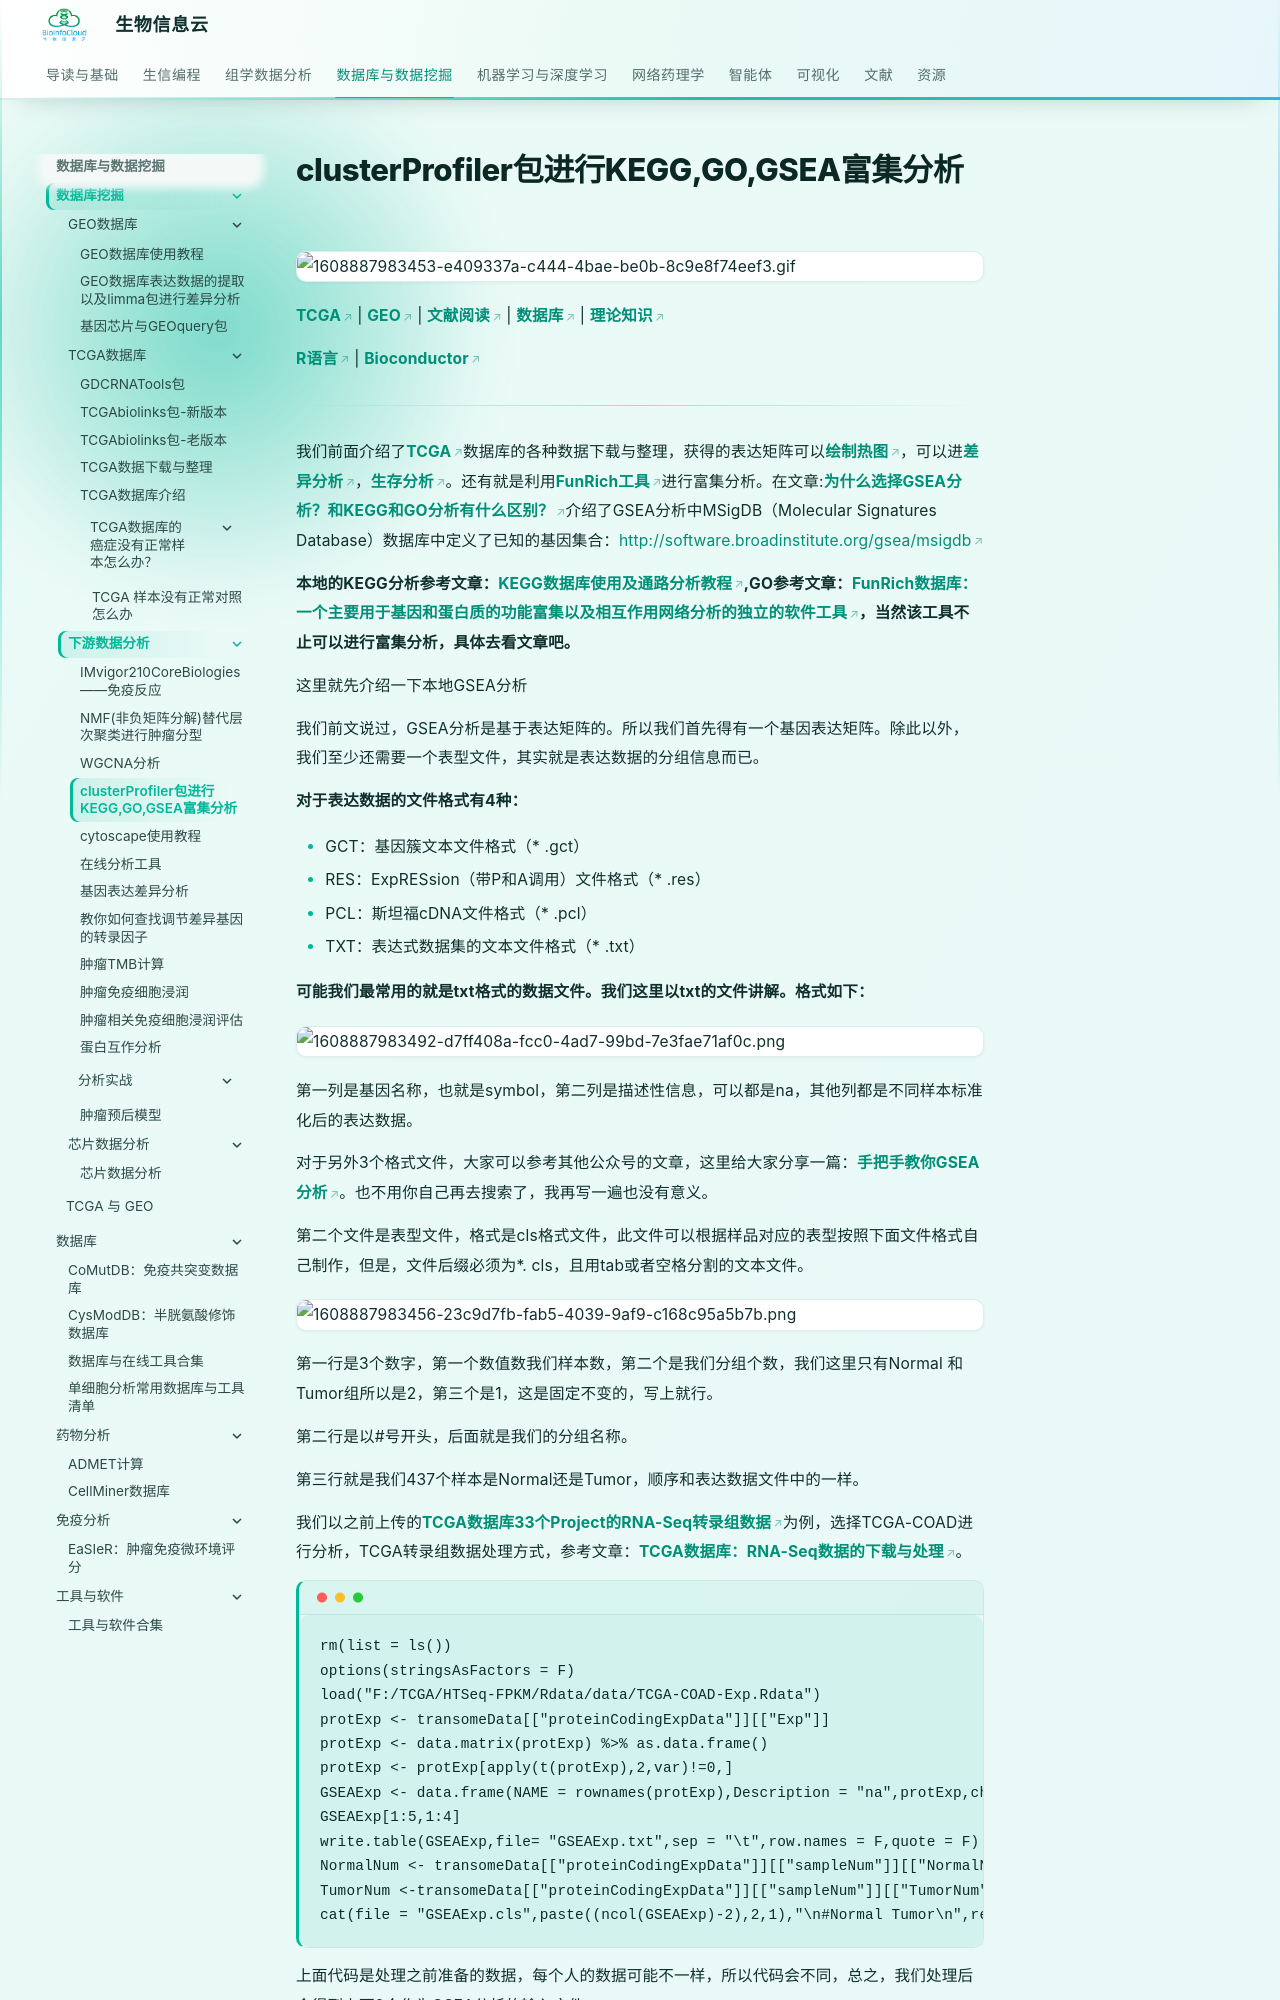

repository: BioInfoCloud/note · page: database-mining/downstream-analysis/clusterProfiler-KEGG-GO-GSEA-enrichment-analysis/index.html · generator: mkdocs

# clusterProfiler包进行KEGG,GO,GSEA富集分析

![1608887983453-e409337a-c444-4bae-be0b-8c9e8f74eef3.gif](./img/clusterProfiler-KEGG-GO-GSEA-enrichment-analysis/1608887983453-e409337a-c444-4bae-be0b-8c9e8f74eef3-624512.gif)

[**TCGA**](https://mp.weixin.qq.com/mp/appmsgalbum?action=getalbum&album_id=1338047035672526848&__biz=MzA4NDAzODkzMA==#wechat_redirect) | [**GEO**](https://mp.weixin.qq.com/mp/appmsgalbum?action=getalbum&album_id=1385753371944239106&__biz=MzA4NDAzODkzMA==#wechat_redirect) | [**文献阅读**](https://mp.weixin.qq.com/mp/appmsgalbum?action=getalbum&album_id=1338481272770953216&__biz=MzA4NDAzODkzMA==#wechat_redirect) | [**数据库**](https://mp.weixin.qq.com/mp/appmsgalbum?action=getalbum&album_id=1338487030963142656&__biz=MzA4NDAzODkzMA==#wechat_redirect) | [**理论知识**](https://mp.weixin.qq.com/mp/appmsgalbum?action=getalbum&album_id=1338473418617946113&__biz=MzA4NDAzODkzMA==#wechat_redirect)

[**R语言**](https://mp.weixin.qq.com/mp/appmsgalbum?action=getalbum&album_id=1337050529440104449&__biz=MzA4NDAzODkzMA==#wechat_redirect) | [**Bioconductor**](https://mp.weixin.qq.com/mp/appmsgalbum?action=getalbum&album_id=1369789283514761218&__biz=MzA4NDAzODkzMA==#wechat_redirect)

---

我们前面介绍了[**TCGA**](https://mp.weixin.qq.com/mp/appmsgalbum?action=getalbum&album_id=1338047035672526848&__biz=MzA4NDAzODkzMA==#wechat_redirect)数据库的各种数据下载与整理，获得的表达矩阵可以[**绘制热图**](http://mp.weixin.qq.com/s?__biz=MzA4NDAzODkzMA==&mid=2651264534&idx=1&sn=6d5ef1279972e730878d65742e56c855&chksm=841ef26bb3697b7d426e76b16fbe0365aa6ad5da7f86ca7d14dcb72ca47ada25ffba021d9ba8&scene=21#wechat_redirect)，可以进[**差异分析**](http://mp.weixin.qq.com/s?__biz=MzA4NDAzODkzMA==&mid=2651264898&idx=1&sn=f6287d98fe0b0fb48a96d2905ca0bb4f&chksm=841ef3ffb3697ae9505b6e795a1fe842b2dd32b82f6b5ed4c3e68569c0459bff57319c08e0e2&scene=21#wechat_redirect)，[**生存分析**](http://mp.weixin.qq.com/s?__biz=MzA4NDAzODkzMA==&mid=2651265358&idx=1&sn=a9bf8f96c942a0926c996ca3af88bb81&chksm=841efd33b36974250c2b1d0c57fbd3432cce3863163ecb33c2c92b2baa76ab81a2ccb5ffefce&scene=21#wechat_redirect)。还有就是利用[**FunRich工具**](http://mp.weixin.qq.com/s?__biz=MzA4NDAzODkzMA==&mid=2651265340&idx=1&sn=5c3608661698d2332b992269a8721833&chksm=841efd41b3697457f96ace4eecc682cbbbe3fdf3955f0060d3aafcdff0a2d85c225d5ce3f784&scene=21#wechat_redirect)进行富集分析。在文章:[**为什么选择GSEA分析？和KEGG和GO分析有什么区别？**](http://mp.weixin.qq.com/s?__biz=MzA4NDAzODkzMA==&mid=2651265618&idx=1&sn=3c5365ed2c437d3b7b034431ab4ac934&chksm=841efe2fb3697739ca349e9570aecdb0f4b0b5291c6dad8efcaca4777b631819e2951cdc5840&scene=21#wechat_redirect)介绍了GSEA分析中MSigDB（Molecular Signatures Database）数据库中定义了已知的基因集合：[http://software.broadinstitute.org/gsea/msigdb](http://software.broadinstitute.org/gsea/msigdb)
